Image classification data set "dataset_cleaned" (Diogo-Rodriigues/AP_Modulo2 on GitHub). Class labels (4): biliary leaks, lithiasis, normal, stricture.

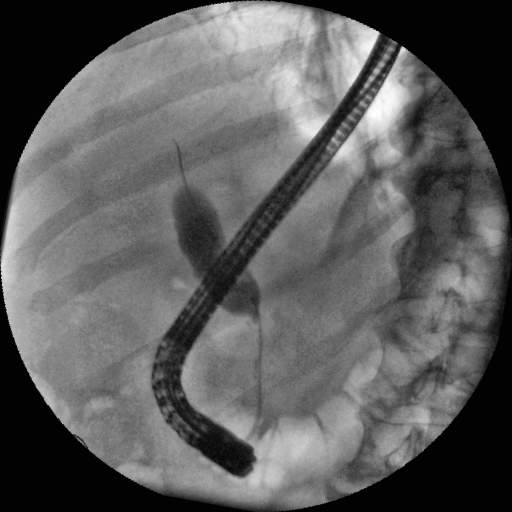
Label: stricture

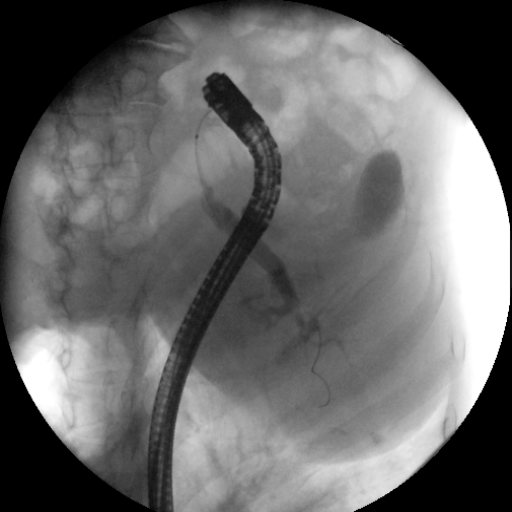
Label: stricture

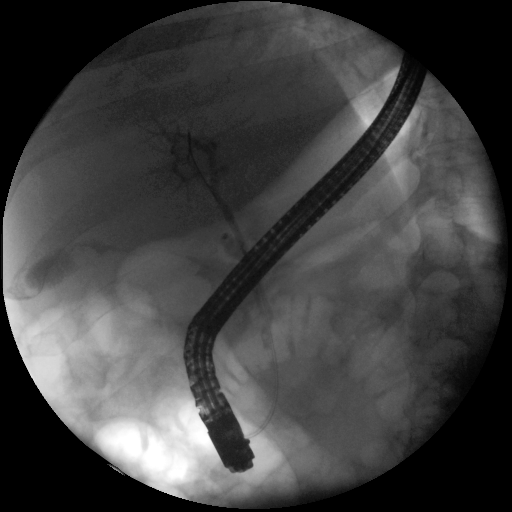
Label: normal

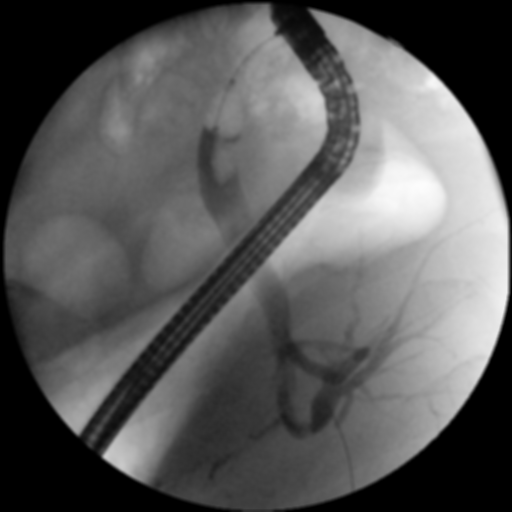
Label: lithiasis

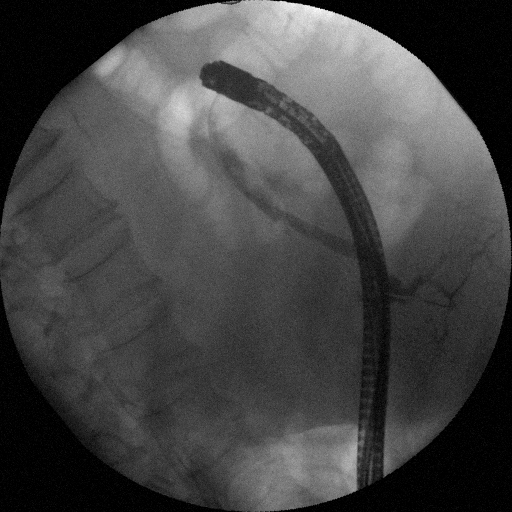
Label: lithiasis

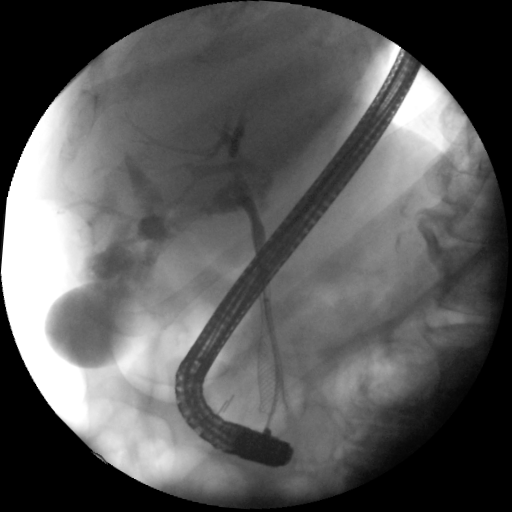
Label: biliary leaks
